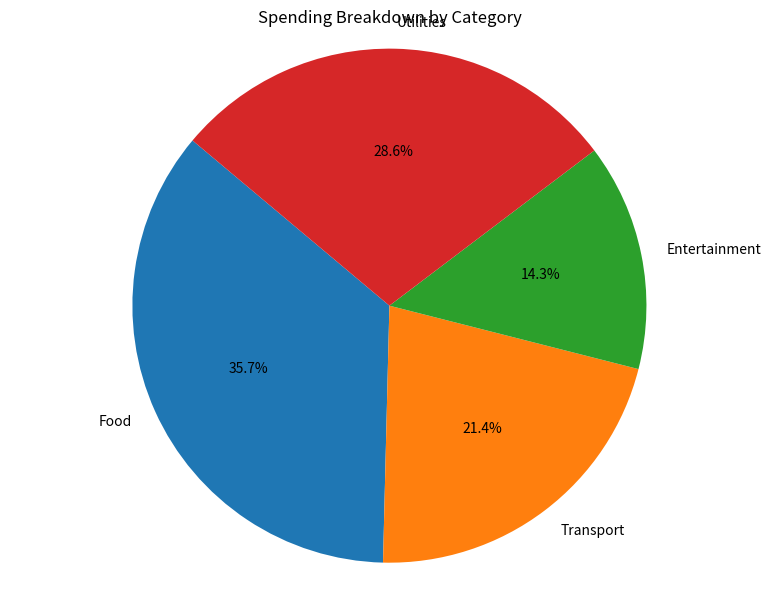
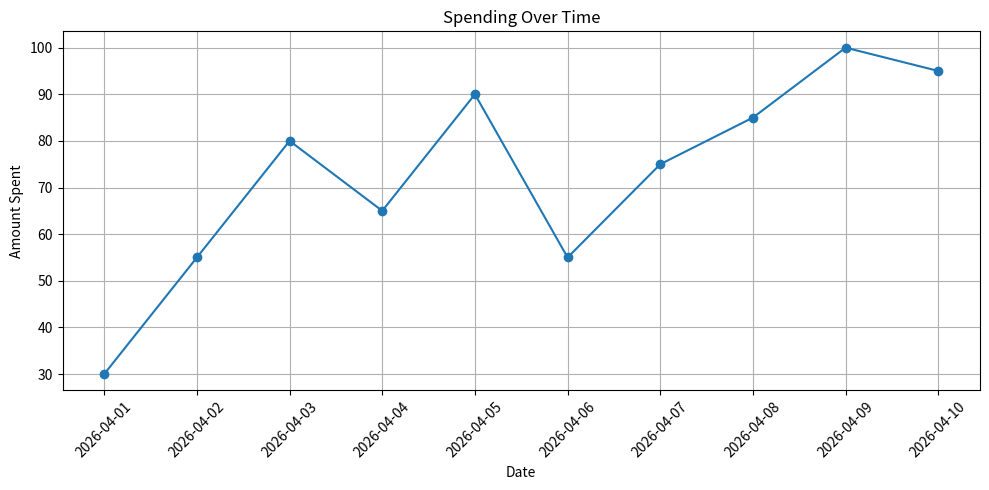

The matplotlib source for these figures, in order:
import matplotlib.pyplot as plt
import pandas as pd

# Sample data for demonstration
categories = ['Food', 'Transport', 'Entertainment', 'Utilities']
spending = [250, 150, 100, 200]

# Create a pie chart for spending breakdown
plt.figure(figsize=(8, 6))
plt.pie(spending, labels=categories, autopct='%1.1f%%', startangle=140)
plt.title('Spending Breakdown by Category')
plt.axis('equal')  # Equal aspect ratio ensures that pie is drawn as a circle.
plt.tight_layout()
plt.savefig('spending_breakdown.png')
plt.show()

# Create a line chart for spending over time
# Sample time data
dates = pd.date_range(start='2026-04-01', periods=10, freq='D')
spending_over_time = [30, 55, 80, 65, 90, 55, 75, 85, 100, 95]

plt.figure(figsize=(10, 5))
plt.plot(dates, spending_over_time, marker='o')
plt.title('Spending Over Time')
plt.xlabel('Date')
plt.ylabel('Amount Spent')
plt.xticks(rotation=45)
plt.grid()
plt.tight_layout()
plt.savefig('spending_over_time.png')
plt.show()
